2-way image classification set "Processed" from GitHub (dumdles/MangoOrOrange); label vocabulary: mango, orange.

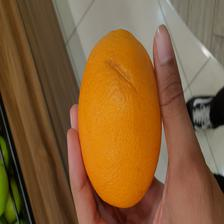
Label: orange

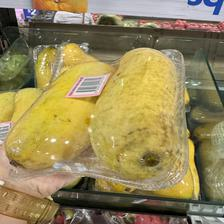
Label: mango

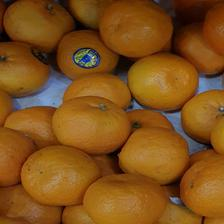
Label: orange

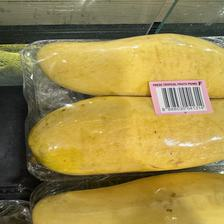
Label: mango

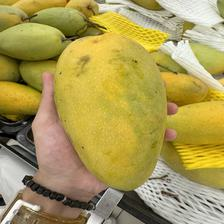
Label: mango

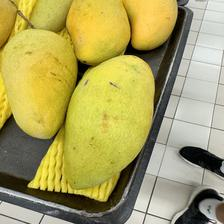
Label: mango
